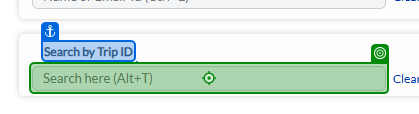
Task: This is used to Retrive Data From Movingsync Portal.
Workflow: SearchTripID

Step 1 [try]: type [dt_PendingDataTable.Rows(0).Item(0).ToString] into 'Search by Trip ID'

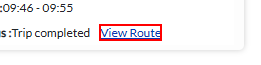
Step 2: find the link 'View Route' in window '{1}' ({0})

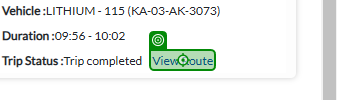
Step 3 [then]: click on 'View Route'